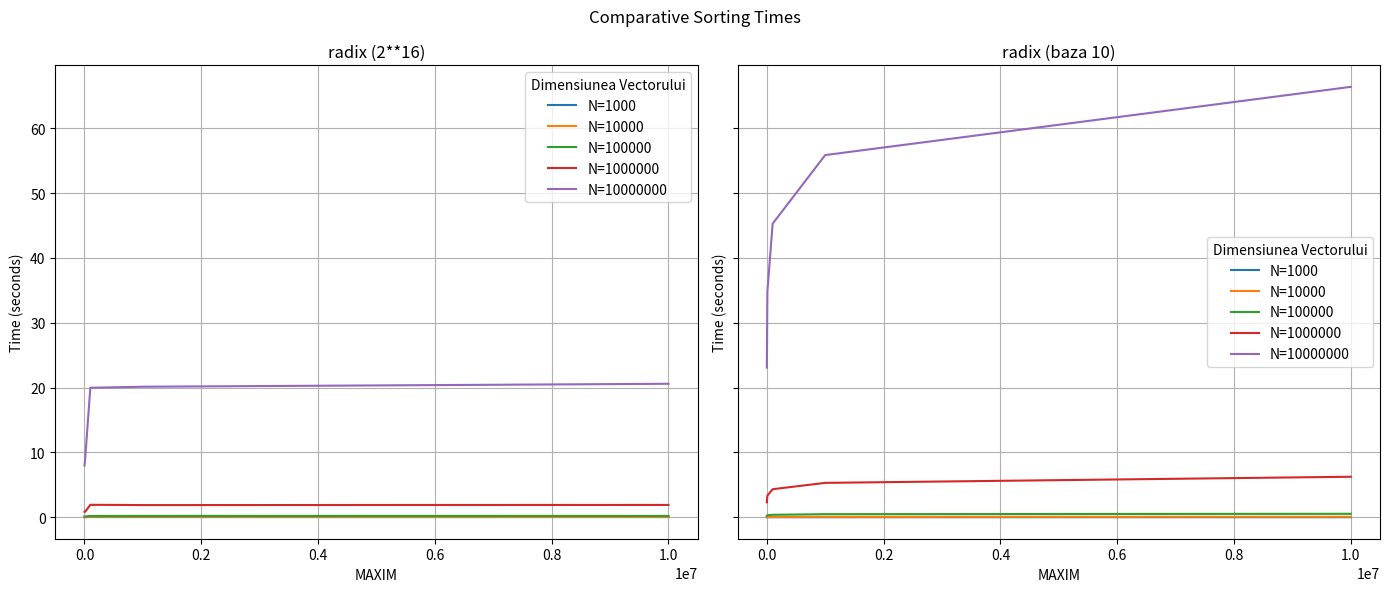

Here is the Python script that generated this plot:
import matplotlib.pyplot as plt
import numpy as np

results = {
    "radix (2**16)": {
        "N": [1000, 10000, 100000, 1000000, 10000000],
        "MAXIM": [1000, 10000, 100000, 1000000, 10000000],
        "times": [
            [0.01057577133178711, 0.011978387832641602, 0.02611684799194336, 0.027244091033935547, 0.023264646530151367],
            [0.021878480911254883, 0.02396106719970703, 0.07090616226196289, 0.0709390640258789, 0.049024343490600586],
            [0.09926128387451172, 0.10616111755371094, 0.18969511985778809, 0.19919180870056152, 0.19594430923461914],
            [0.8423259258270264, 0.8231728076934814, 1.9153506755828857, 1.8736886978149414, 1.8927476406097412],
            [7.984671115875244, 8.81660008430481, 19.974574089050293, 20.135925769805908, 20.590095281600952]
        ]
    },
    "radix (baza 10)": {
        "N": [1000, 10000, 100000, 1000000, 10000000],
        "MAXIM": [1000, 10000, 100000, 1000000, 10000000],
        "times": [
            [0.0017435550689697266, 0.002321958541870117, 0.0031120777130126953, 0.003701925277709961, 0.004267454147338867],
            [0.03127026557922363, 0.046842336654663086, 0.05553793907165527, 0.060943603515625, 0.07325983047485352],
            [0.20692205429077148, 0.29259800910949707, 0.3754401206970215, 0.4694817066192627, 0.5273010730743408],
            [2.292409658432007, 3.3310446739196777, 4.323293924331665, 5.3004374504089355, 6.244611978530884],
            [23.096407890319824, 34.81704878807068, 45.28991770744324, 55.881032943725586, 66.40884828567505]
        ]
    }
}

fig, ax = plt.subplots(1, 2, figsize=(14, 6), sharey=True)

for idx, (sort_name, data) in enumerate(results.items()):
    times = np.array(data["times"])
    for i, N in enumerate(data["N"]):
        ax[idx].plot(data["MAXIM"], times[i, :], label=f'N={N}')
    ax[idx].set_title(sort_name)
    ax[idx].set_xlabel('MAXIM')
    ax[idx].set_ylabel('Time (seconds)')
    ax[idx].legend(title="Dimensiunea Vectorului")
    ax[idx].grid(True)

plt.suptitle('Comparative Sorting Times')
plt.tight_layout()
plt.show()
